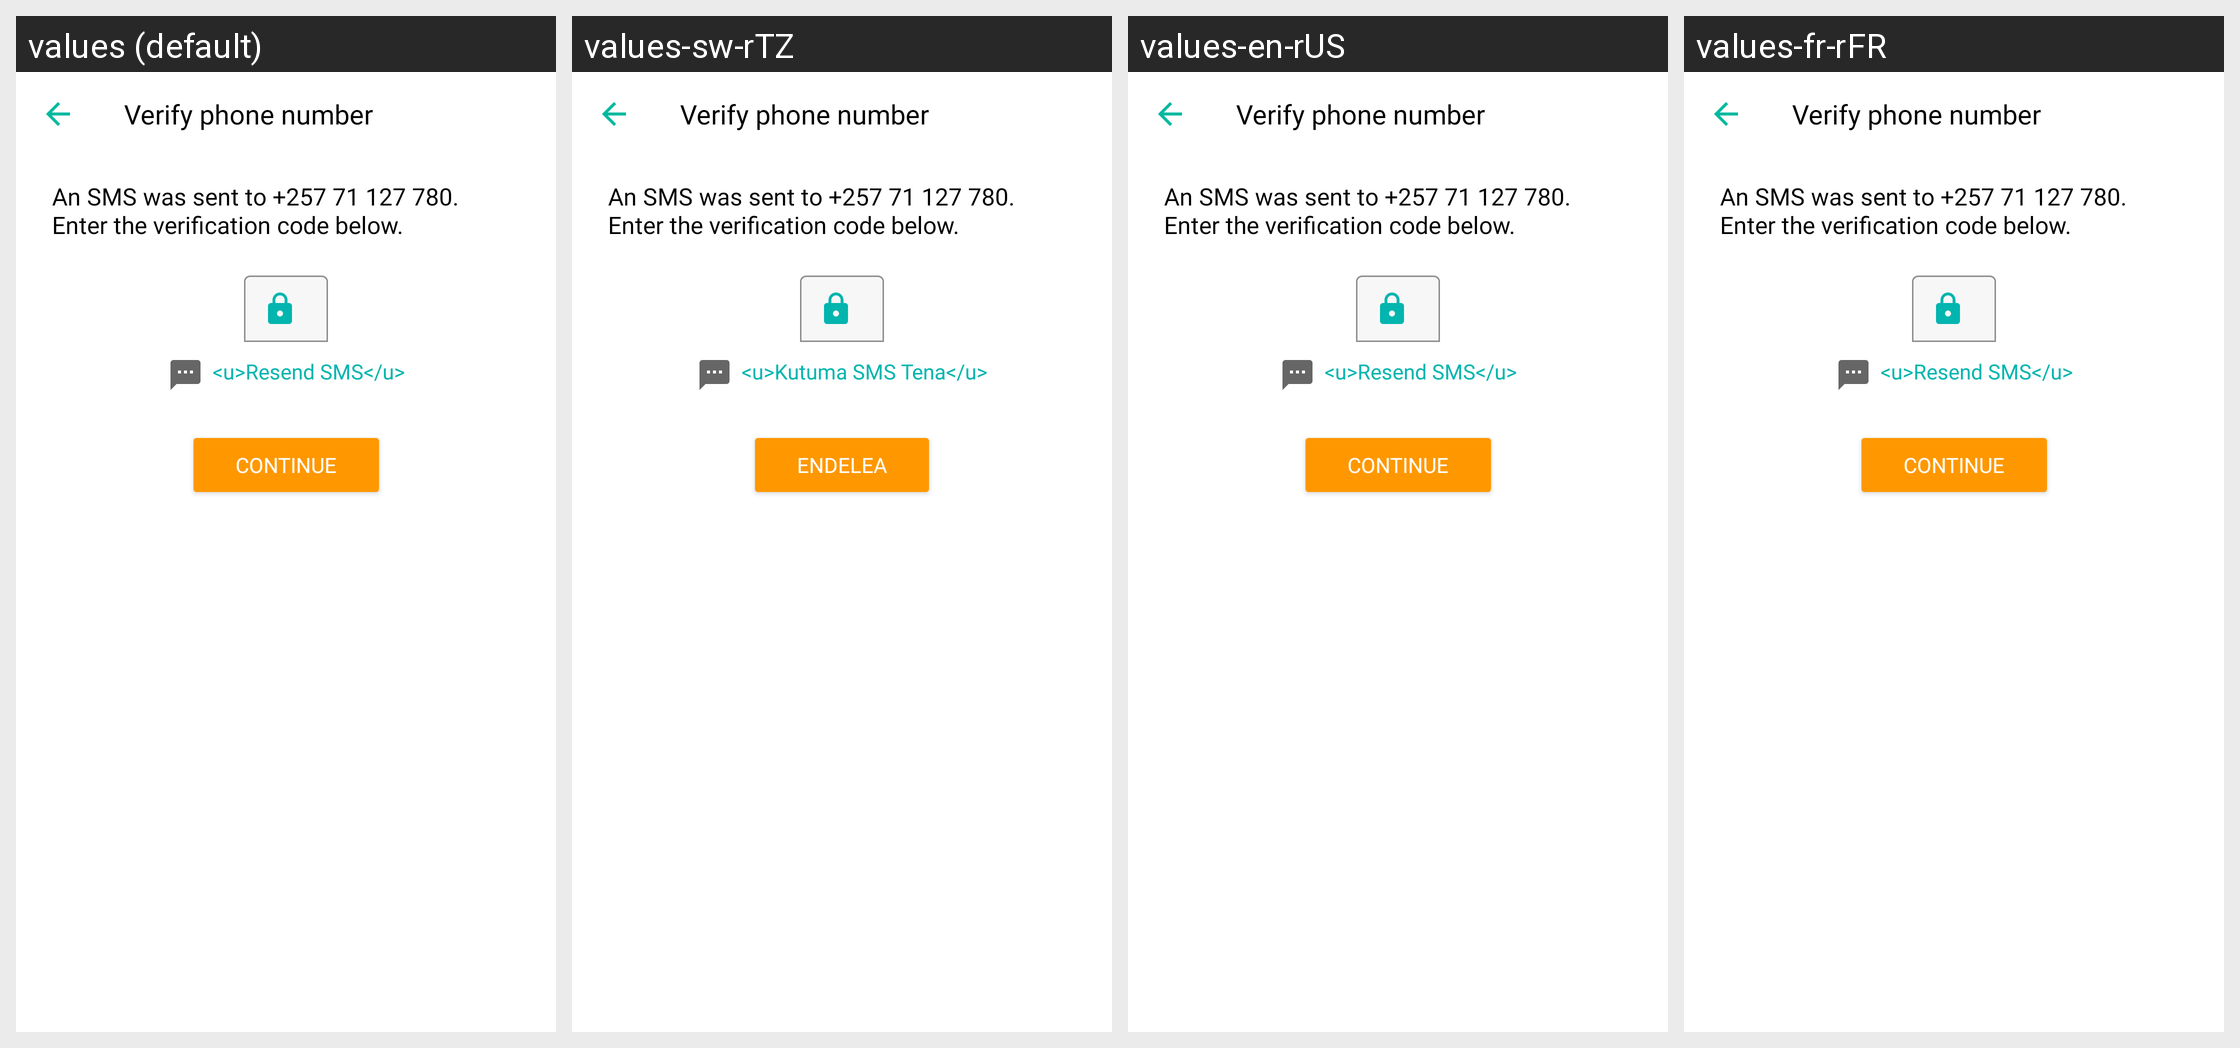

Here is an Android app screen in its default locale and in the app's own translations. Write out the translated-string differences for the strings that appear on this screen.
Android screen res/layout/verify_phone_number_activity.xml rendered under 4 locales, left to right: values (default), values-sw-rTZ, values-en-rUS, values-fr-rFR. Device: Nexus 5 (rendered at 1080×1920; each locale shown at half size, 540×960, under a caption strip naming it); theme Theme.Curuza.
Other locales in the repository, not shown: values-rn-rBI.
Strings drawn on this screen, with the default value and each locale's value (text and hints the layout hard-codes, and strings that could not be matched under every locale, appear in the picture but are not listed):

resend_sms_without_timer
  values: <u>Resend SMS</u>
  values-sw-rTZ: <u>Kutuma SMS Tena</u>
  values-en-rUS: <u>Resend SMS</u>  [not translated; the default value is used]
  values-fr-rFR: <u>Resend SMS</u>  [not translated; the default value is used]

continue_
  values: continue
  values-sw-rTZ: Endelea
  values-en-rUS: continue  [not translated; the default value is used]
  values-fr-rFR: continue  [not translated; the default value is used]
